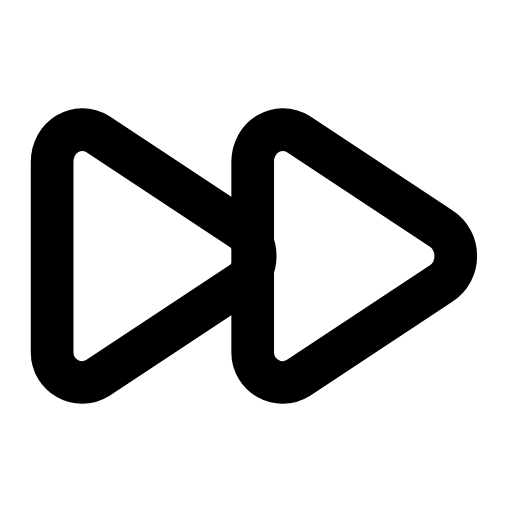
t = 0.00 s
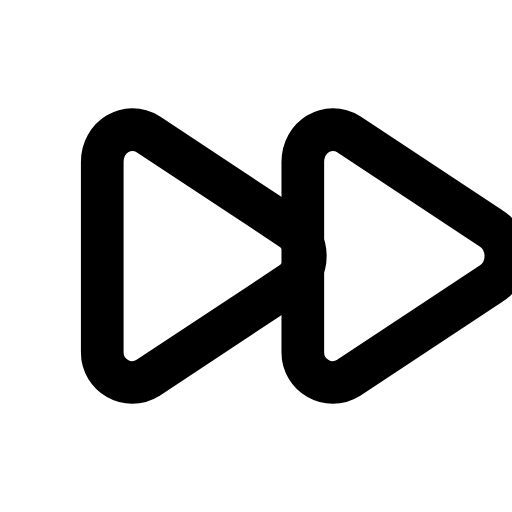
t = 0.23 s
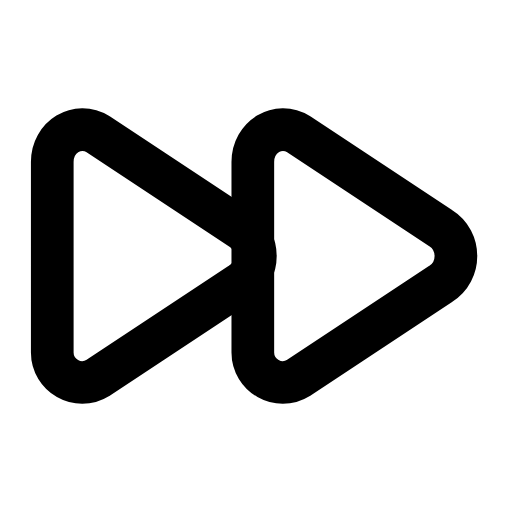
t = 0.47 s
t = 0.68 s: frame unchanged from t = 0.00 s, image omitted
t = 0.92 s: frame unchanged from t = 0.00 s, image omitted
t = 1.17 s: frame unchanged from t = 0.00 s, image omitted

The animated SVG that drew these frames (rendered in a browser with its animation timeline set to each time). Animation: 1 SMIL element (animateTransform=1); one cycle of 1.40 s, repeats indefinitely.

<svg xmlns="http://www.w3.org/2000/svg" width="24" height="24" viewBox="0 0 24 24" fill="none"><g transform="translate(-2.257 -2.28) scale(1.19)"><g><animateTransform attributeName="transform" type="translate" values="0 0;0 0;2.4 0;0 0;0 0;0 0;0 0;2.4 0;0 0;0 0;0 0" keyTimes="0;0.135;0.2475;0.36;0.45;0.6;0.66;0.735;0.81;0.9;1" dur="1.4s" repeatCount="indefinite" calcMode="spline" keySplines="0.16 1 0.3 1;0.16 1 0.3 1;0.16 1 0.3 1;0.16 1 0.3 1;0.16 1 0.3 1;0.16 1 0.3 1;0.16 1 0.3 1;0.16 1 0.3 1;0.16 1 0.3 1;0.16 1 0.3 1"/><path stroke="currentColor" stroke-width="1.681" stroke-linecap="round" stroke-linejoin="round" fill="none" d="M5.75 7.2L11.35 10.9C12.15 11.4 12.15 12.6 11.35 13.1L5.75 16.8C4.95 17.3 3.95 16.7 3.95 15.8L3.95 8.3C3.95 7.3 4.95 6.7 5.75 7.2Z"></path><path stroke="currentColor" stroke-width="1.681" stroke-linecap="round" stroke-linejoin="round" fill="none" d="M13.65 7.2L19.25 10.9C20.05 11.4 20.05 12.6 19.25 13.1L13.65 16.8C12.85 17.3 11.85 16.7 11.85 15.8L11.85 8.3C11.85 7.3 12.85 6.7 13.65 7.2Z"></path></g></g></svg>
